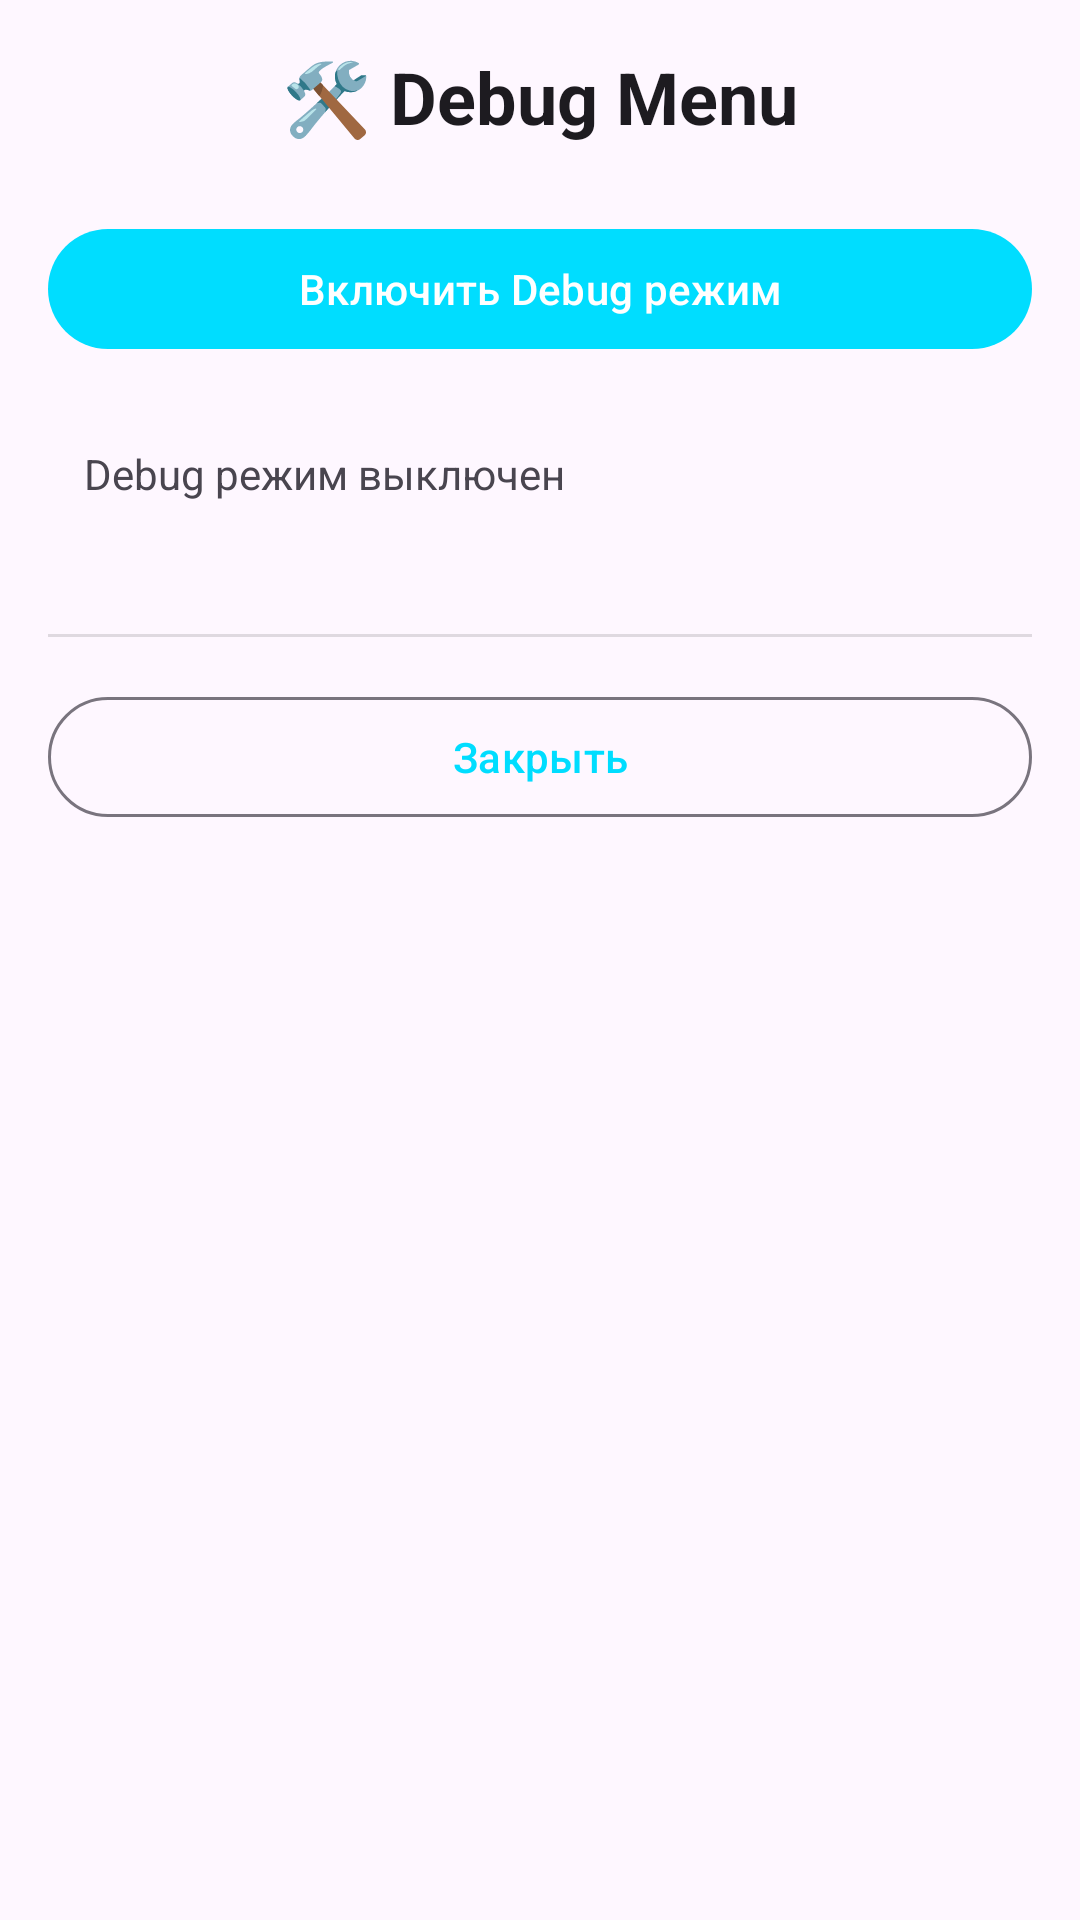

Produce the Android XML layout that renders to this screen, including the resource entries it uses.
<!-- AndroidManifest.xml: application theme AppTheme -->
<!-- res/layout/activity_debug_menu.xml -->
<?xml version="1.0" encoding="utf-8"?>
<ScrollView xmlns:android="http://schemas.android.com/apk/res/android"
    android:layout_width="match_parent"
    android:layout_height="match_parent"
    android:background="?android:attr/colorBackground">

    <LinearLayout
        android:layout_width="match_parent"
        android:layout_height="wrap_content"
        android:orientation="vertical"
        android:padding="16dp">

        
        <TextView
            android:layout_width="match_parent"
            android:layout_height="wrap_content"
            android:text="🛠️ Debug Menu"
            android:textSize="24sp"
            android:textStyle="bold"
            android:gravity="center"
            android:layout_marginBottom="24dp"
            android:textColor="?android:attr/textColorPrimary"/>

        
        <com.google.android.material.button.MaterialButton
            android:id="@+id/btnToggleDebugMode"
            style="@style/Widget.Material3.Button"
            android:layout_width="match_parent"
            android:layout_height="wrap_content"
            android:text="Включить Debug режим"
            android:layout_marginBottom="16dp"/>

        
        <TextView
            android:id="@+id/textDebugStatus"
            android:layout_width="match_parent"
            android:layout_height="wrap_content"
            android:text="Debug режим выключен"
            android:textSize="14sp"
            android:background="?android:attr/selectableItemBackground"
            android:padding="12dp"
            android:layout_marginBottom="16dp"
            android:textColor="?android:attr/textColorSecondary"/>

        
        <LinearLayout
            android:id="@+id/layoutDebugControls"
            android:layout_width="match_parent"
            android:layout_height="wrap_content"
            android:orientation="vertical"
            android:visibility="gone">

            
            <View
                android:layout_width="match_parent"
                android:layout_height="1dp"
                android:background="?android:attr/listDivider"
                android:layout_marginVertical="16dp"/>

            
            <TextView
                android:layout_width="match_parent"
                android:layout_height="wrap_content"
                android:text="📱 Предустановленные конфигурации:"
                android:textSize="16sp"
                android:textStyle="bold"
                android:layout_marginBottom="12dp"
                android:textColor="?android:attr/textColorPrimary"/>

            
            <com.google.android.material.button.MaterialButton
                android:id="@+id/btnPresetMiui14"
                style="@style/Widget.Material3.Button.OutlinedButton"
                android:layout_width="match_parent"
                android:layout_height="wrap_content"
                android:text="Xiaomi MIUI 14"
                android:layout_marginBottom="8dp"/>

            <com.google.android.material.button.MaterialButton
                android:id="@+id/btnPresetOppoColorOS"
                style="@style/Widget.Material3.Button.OutlinedButton"
                android:layout_width="match_parent"
                android:layout_height="wrap_content"
                android:text="OPPO ColorOS"
                android:layout_marginBottom="8dp"/>

            <com.google.android.material.button.MaterialButton
                android:id="@+id/btnPresetHuaweiEMUI"
                style="@style/Widget.Material3.Button.OutlinedButton"
                android:layout_width="match_parent"
                android:layout_height="wrap_content"
                android:text="Huawei EMUI"
                android:layout_marginBottom="8dp"/>

            <com.google.android.material.button.MaterialButton
                android:id="@+id/btnPresetSamsungOneUI"
                style="@style/Widget.Material3.Button.OutlinedButton"
                android:layout_width="match_parent"
                android:layout_height="wrap_content"
                android:text="Samsung One UI"
                android:layout_marginBottom="16dp"/>

            
            <View
                android:layout_width="match_parent"
                android:layout_height="1dp"
                android:background="?android:attr/listDivider"
                android:layout_marginVertical="16dp"/>

            
            <TextView
                android:layout_width="match_parent"
                android:layout_height="wrap_content"
                android:text="🧪 Тестирование:"
                android:textSize="16sp"
                android:textStyle="bold"
                android:layout_marginBottom="12dp"
                android:textColor="?android:attr/textColorPrimary"/>

            
            <com.google.android.material.button.MaterialButton
                android:id="@+id/btnTestMiuiUtils"
                style="@style/Widget.Material3.Button"
                android:layout_width="match_parent"
                android:layout_height="wrap_content"
                android:text="🧪 Тестировать MiuiUtils"
                android:layout_marginBottom="8dp"/>

            <com.google.android.material.button.MaterialButton
                android:id="@+id/btnDebugNotifications"
                style="@style/Widget.Material3.Button"
                android:layout_width="match_parent"
                android:layout_height="wrap_content"
                android:text="🔍 Отладка уведомлений"
                android:layout_marginBottom="8dp"/>

            <com.google.android.material.button.MaterialButton
                android:id="@+id/btnTestNotifications"
                style="@style/Widget.Material3.Button"
                android:layout_width="match_parent"
                android:layout_height="wrap_content"
                android:text="📱 Тест уведомлений"
                android:layout_marginBottom="8dp"/>

            <com.google.android.material.button.MaterialButton
                android:id="@+id/btnDebugIntents"
                style="@style/Widget.Material3.Button"
                android:layout_width="match_parent"
                android:layout_height="wrap_content"
                android:text="🔗 Диагностика интентов"
                android:layout_marginBottom="8dp"/>

            <com.google.android.material.button.MaterialButton
                android:id="@+id/btnOpenMiuiSetup"
                style="@style/Widget.Material3.Button"
                android:layout_width="match_parent"
                android:layout_height="wrap_content"
                android:text="📖 Открыть инструкцию MIUI"
                android:layout_marginBottom="8dp"/>

            <com.google.android.material.button.MaterialButton
                android:id="@+id/btnViewLogs"
                style="@style/Widget.Material3.Button"
                android:layout_width="match_parent"
                android:layout_height="wrap_content"
                android:text="📄 Просмотр лог-файлов"
                android:layout_marginBottom="16dp"/>

            
            <TextView
                android:id="@+id/textTestResults"
                android:layout_width="match_parent"
                android:layout_height="wrap_content"
                android:text=""
                android:textSize="12sp"
                android:background="?android:attr/selectableItemBackground"
                android:padding="12dp"
                android:layout_marginBottom="16dp"
                android:textColor="?android:attr/textColorSecondary"
                android:fontFamily="monospace"
                android:visibility="gone"/>

            
            <com.google.android.material.button.MaterialButton
                android:id="@+id/btnResetDebugSettings"
                style="@style/Widget.Material3.Button.OutlinedButton"
                android:layout_width="match_parent"
                android:layout_height="wrap_content"
                android:text="🔄 Сбросить все настройки"
                android:layout_marginBottom="16dp"/>

        </LinearLayout>

        
        <View
            android:layout_width="match_parent"
            android:layout_height="1dp"
            android:background="?android:attr/listDivider"
            android:layout_marginVertical="16dp"/>

        
        <com.google.android.material.button.MaterialButton
            android:id="@+id/btnClose"
            style="@style/Widget.Material3.Button.OutlinedButton"
            android:layout_width="match_parent"
            android:layout_height="wrap_content"
            android:text="Закрыть"
            android:layout_marginBottom="16dp"/>

    </LinearLayout>

</ScrollView>
<!-- resources referenced by this layout -->
<resources>
  <style name="AppTheme" parent="Theme.Material3.DayNight.NoActionBar">
          <item name="windowActionBar">false</item>
          <item name="windowNoTitle">true</item>
          <item name="colorPrimary">@android:color/holo_blue_bright</item>
          <item name="colorOnPrimary">@android:color/white</item>
          <item name="colorSecondary">@android:color/holo_orange_light</item>
      </style>
</resources>
